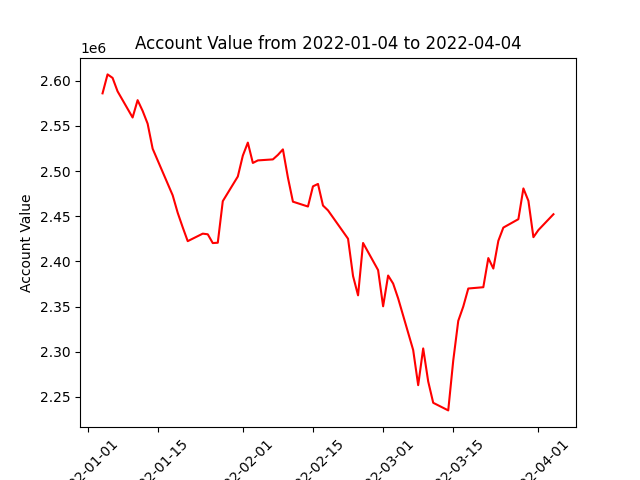

The table this chart was drawn from, first rows:
datadate, account_value
20220104, 2586045
20220105, 2607020
20220106, 2603166
20220107, 2588269
20220110, 2559314
20220111, 2578504
20220112, 2566664
20220113, 2552454
20220114, 2524805
20220118, 2473197
20220119, 2453866
20220120, 2437784
20220121, 2422467
20220124, 2430770
20220125, 2430068
20220126, 2420339
20220127, 2420722
20220128, 2466746
20220131, 2494013
20220201, 2517111
20220202, 2531524
20220203, 2509003
20220204, 2511832
20220207, 2512944
20220208, 2517917
20220209, 2524022
20220210, 2492807
20220211, 2466152
20220214, 2460789
20220215, 2483122
20220216, 2485784
20220217, 2461883
20220218, 2456534
20220222, 2425145
20220223, 2383845
20220224, 2362477
20220225, 2420442
20220228, 2390418
20220301, 2350370
20220302, 2384412
20220303, 2375533
20220304, 2359140
20220307, 2301994
20220308, 2263075
20220309, 2303717
20220310, 2267162
20220311, 2243552
20220314, 2235145
20220315, 2290424
20220316, 2334267
20220317, 2350098
20220318, 2370047
20220321, 2371482
20220322, 2403735
20220323, 2392151
20220324, 2422841
20220325, 2437479
20220328, 2446793
20220329, 2480815
20220330, 2467087
... 3 more rows
